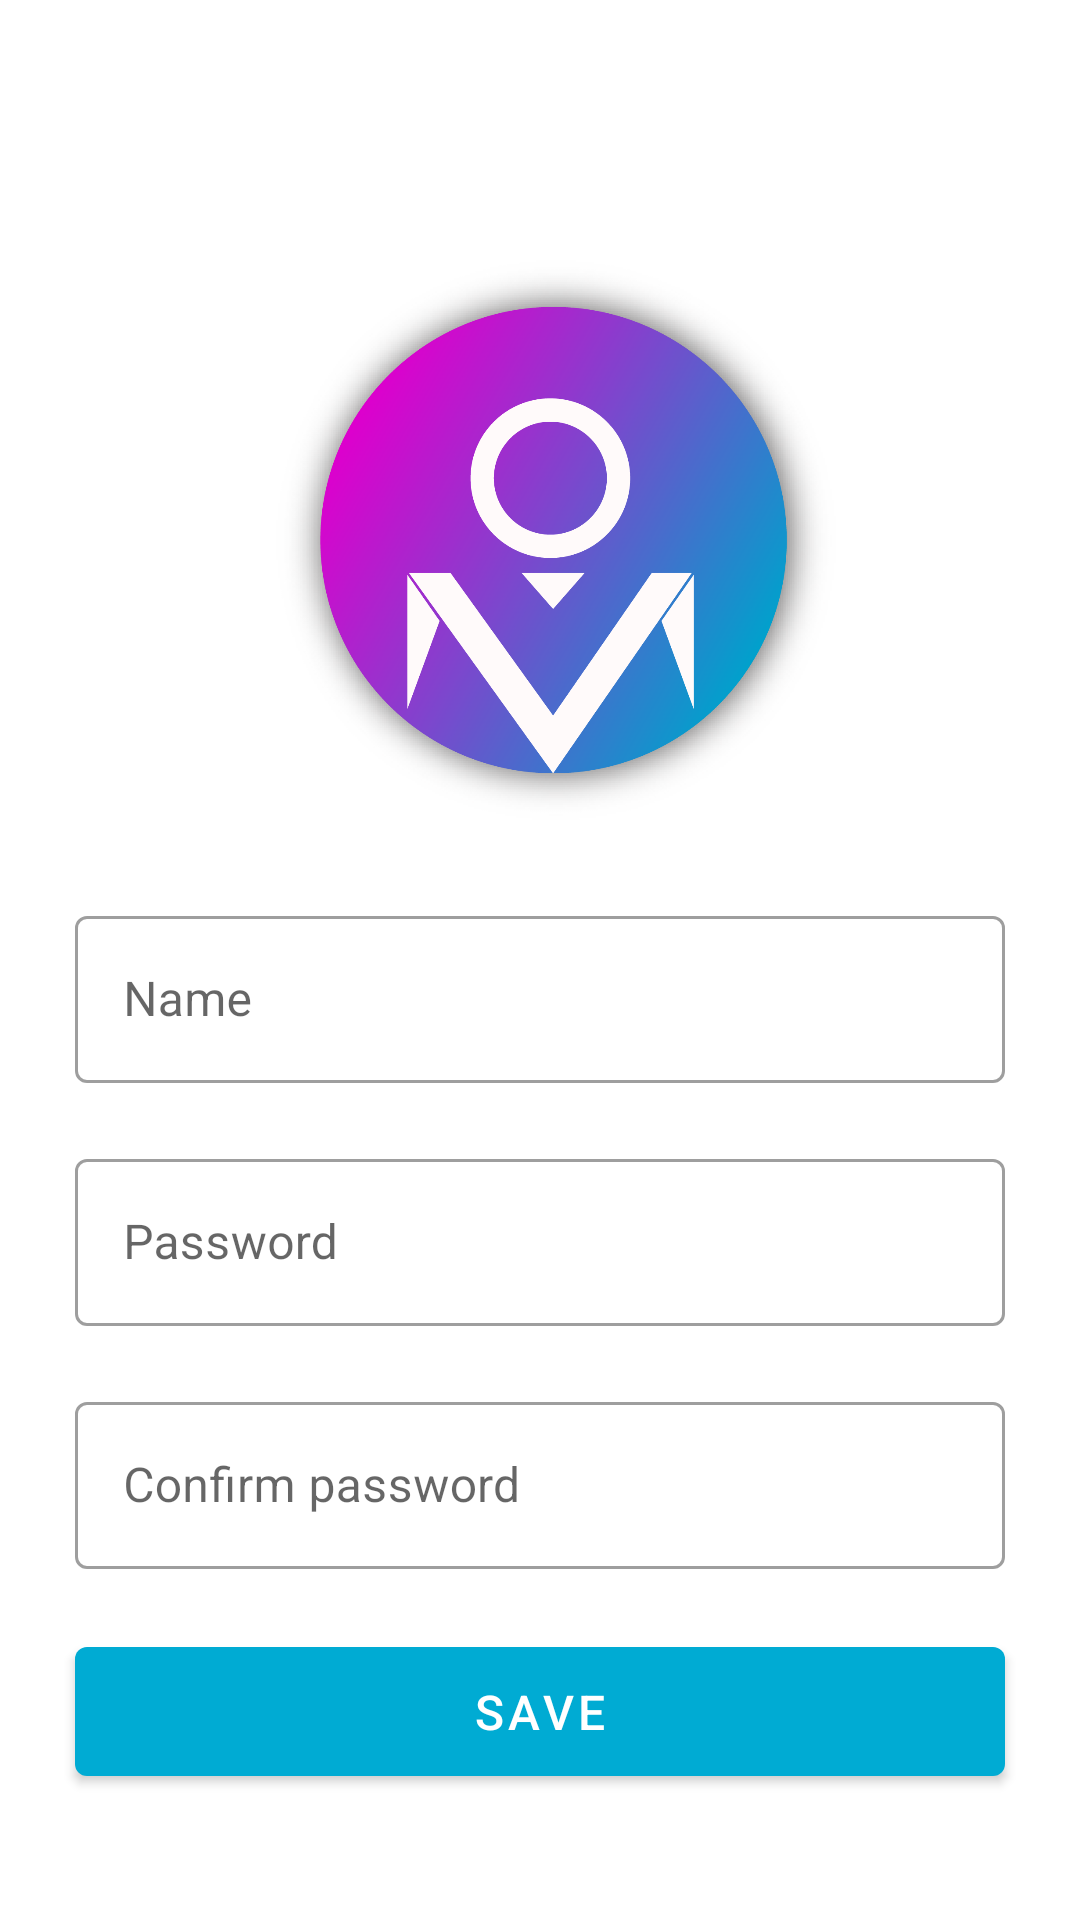

Here is an Android app screen rendered from its layout file. Give the layout XML and the strings, colors and styles it references.
<!-- AndroidManifest.xml: application theme Theme.TechNews -->
<!-- res/layout/activity_registration3.xml -->
<?xml version="1.0" encoding="utf-8"?>
<androidx.constraintlayout.widget.ConstraintLayout xmlns:android="http://schemas.android.com/apk/res/android"
    xmlns:app="http://schemas.android.com/apk/res-auto"
    xmlns:tools="http://schemas.android.com/tools"
    android:layout_width="match_parent"
    android:layout_height="match_parent"
    tools:context=".RegistrationActivity3">


    <ImageView
        android:id="@+id/user_image"
        android:layout_width="0dp"
        android:layout_height="200dp"
        android:layout_marginTop="80dp"
        android:src="@drawable/profile_logo"
        app:layout_constraintStart_toStartOf="parent"
        app:layout_constraintEnd_toEndOf="parent"
        app:layout_constraintTop_toTopOf="parent"/>




    <com.google.android.material.textfield.TextInputLayout
        android:id="@+id/name_layout"
        android:layout_width="match_parent"
        android:layout_height="wrap_content"
        app:errorEnabled="false"
        app:hintEnabled="true"
        android:hint="Name"
        app:boxBackgroundColor="@color/white"
        android:layout_marginStart="25dp"
        android:layout_marginEnd="25dp"
        android:layout_marginTop="20dp"
        android:layout_marginBottom="20dp"
        app:layout_constraintStart_toStartOf="parent"
        app:layout_constraintEnd_toEndOf="parent"
        app:layout_constraintTop_toBottomOf="@id/user_image">

        <com.google.android.material.textfield.TextInputEditText
            android:id="@+id/name_text"
            android:layout_width="match_parent"
            android:layout_height="match_parent"
            android:inputType="textEmailAddress"/>




    </com.google.android.material.textfield.TextInputLayout>


    <com.google.android.material.textfield.TextInputLayout
        android:id="@+id/my_password_layout"
        android:layout_width="match_parent"
        android:layout_height="wrap_content"
        app:errorEnabled="false"
        app:hintEnabled="true"
        android:hint="Password"
        app:boxBackgroundColor="@color/white"
        android:layout_marginStart="25dp"
        android:layout_marginEnd="25dp"
        android:layout_marginTop="20dp"
        android:layout_marginBottom="20dp"
        app:layout_constraintStart_toStartOf="parent"
        app:layout_constraintEnd_toEndOf="parent"
        app:layout_constraintTop_toBottomOf="@id/name_layout">

        <com.google.android.material.textfield.TextInputEditText
            android:id="@+id/my_password_text"
            android:layout_width="match_parent"
            android:layout_height="match_parent"
            android:inputType="textPassword"/>

    </com.google.android.material.textfield.TextInputLayout>

    <com.google.android.material.textfield.TextInputLayout
        android:id="@+id/confirm_password_layout"
        android:layout_width="match_parent"
        app:boxBackgroundColor="@color/white"
        android:layout_height="wrap_content"
        app:errorEnabled="false"
        app:hintEnabled="true"
        android:hint="Confirm password"
        android:layout_marginStart="25dp"
        android:layout_marginEnd="25dp"
        android:layout_marginTop="20dp"
        android:layout_marginBottom="20dp"
        app:layout_constraintStart_toStartOf="parent"
        app:layout_constraintEnd_toEndOf="parent"
        app:layout_constraintTop_toBottomOf="@id/my_password_layout">

        <com.google.android.material.textfield.TextInputEditText
            android:id="@+id/confirm_password_text"
            android:layout_width="match_parent"
            android:layout_height="match_parent"
            android:inputType="textPassword"/>




    </com.google.android.material.textfield.TextInputLayout>

    <com.google.android.material.button.MaterialButton
        android:id="@+id/save_button"
        android:layout_width="match_parent"
        android:layout_height="55dp"
        android:layout_marginStart="25dp"
        android:layout_marginEnd="25dp"
        android:layout_marginTop="20dp"
        android:layout_marginBottom="20dp"
        android:text="save"
        android:textSize="16sp"
        app:layout_constraintTop_toBottomOf="@id/confirm_password_layout"
        app:layout_constraintStart_toStartOf="parent"
        app:layout_constraintEnd_toEndOf="parent"/>

</androidx.constraintlayout.widget.ConstraintLayout>
<!-- resources referenced by this layout -->
<resources>
  <color name="white">#FFFFFFFF</color>
  <!-- drawable profile_logo: png bitmap (drawable, 180358 bytes) -->
  <style name="Theme.TechNews" parent="Theme.MaterialComponents.DayNight.NoActionBar">
          
          <item name="colorPrimary">#00ABD3</item>
          <item name="colorPrimaryVariant">#007793</item>
          <item name="colorOnPrimary">@color/white</item>
          
          <item name="colorSecondary">@color/teal_200</item>
          <item name="colorSecondaryVariant">@color/teal_700</item>
          <item name="colorOnSecondary">@color/black</item>
          
          <item name="android:statusBarColor" tools:targetApi="l">?attr/colorPrimaryVariant</item>
          
  
          <item name="textInputStyle">@style/Widget.MaterialComponents.TextInputLayout.OutlinedBox</item>
      </style>
  <color name="teal_200">#FF03DAC5</color>
  <color name="teal_700">#FF018786</color>
  <color name="black">#FF000000</color>
</resources>
